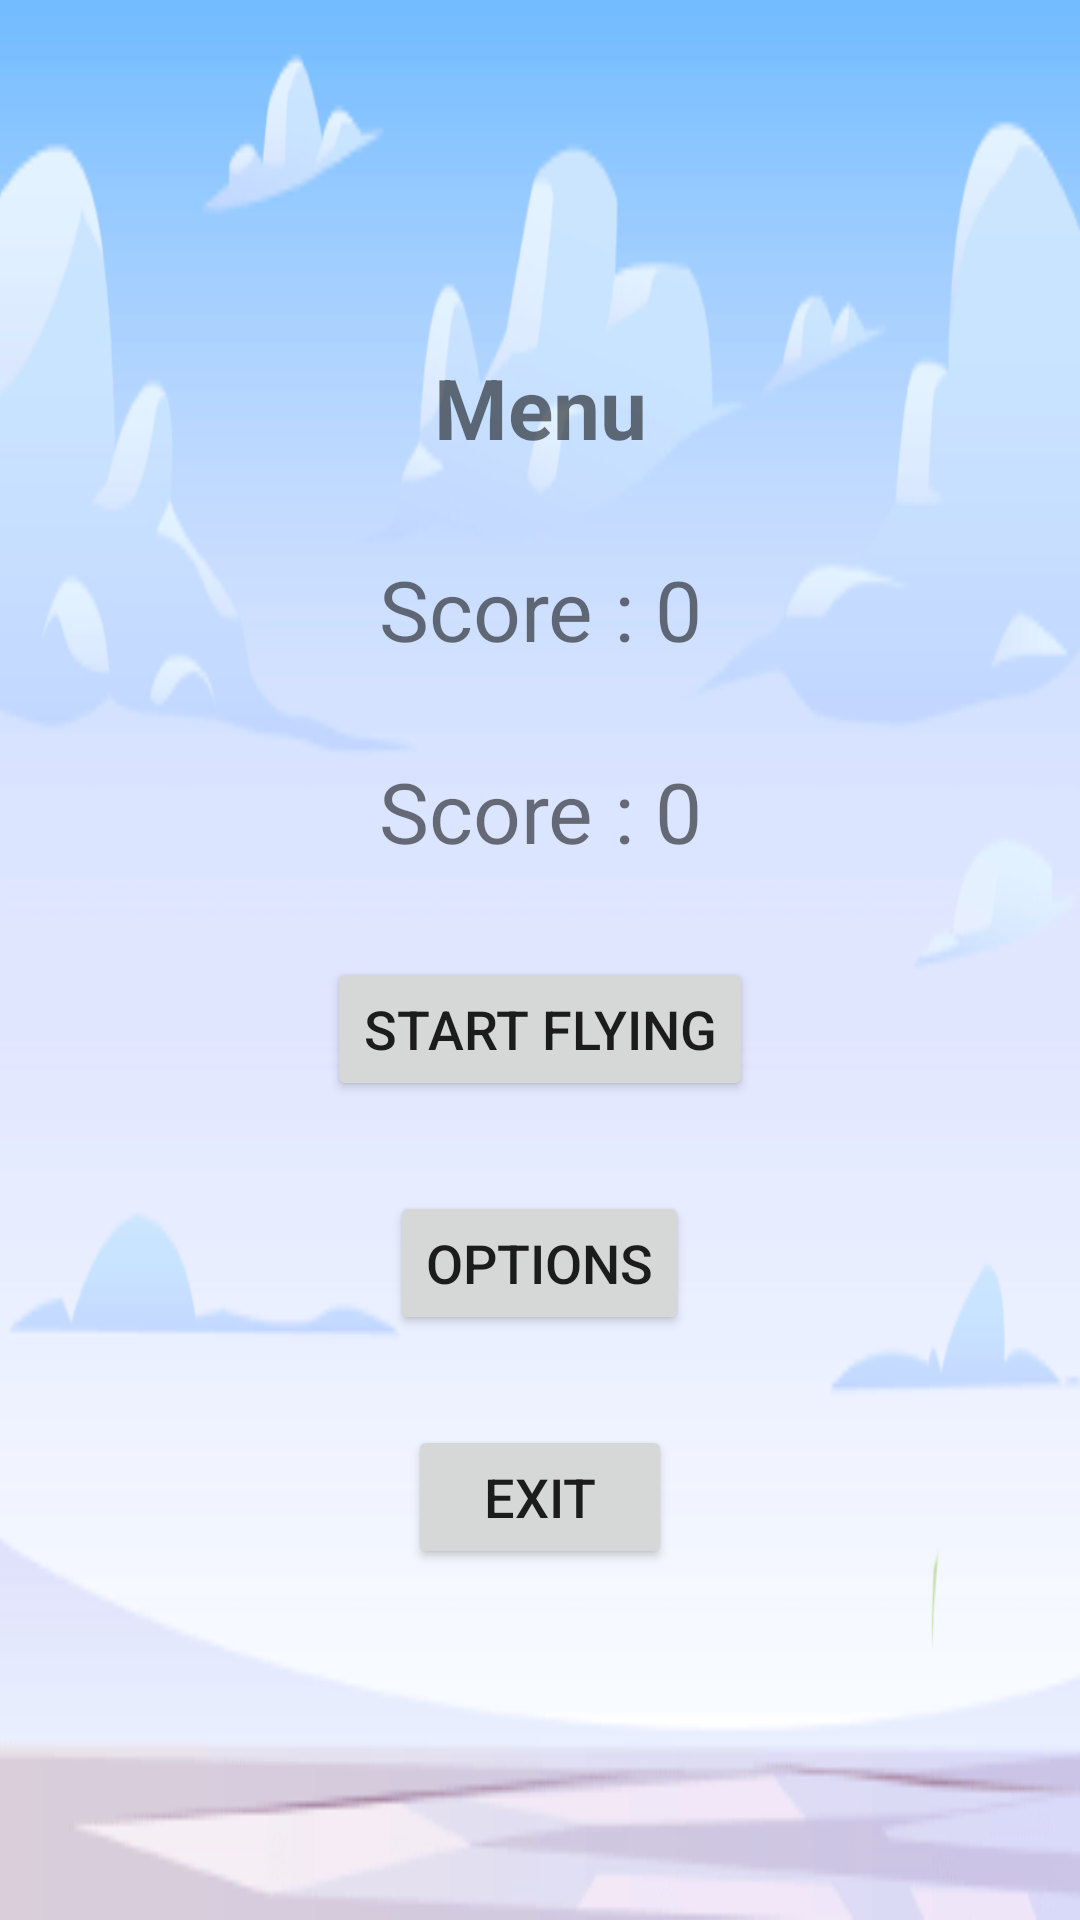

Produce the Android XML layout that renders to this screen, including the resource entries it uses.
<!-- AndroidManifest.xml: activity theme Theme.MadLab3Game -->
<!-- res/layout/activity_main.xml -->
<?xml version="1.0" encoding="utf-8"?>
<LinearLayout
    xmlns:android="http://schemas.android.com/apk/res/android"
    xmlns:app="http://schemas.android.com/apk/res-auto"
    xmlns:tools="http://schemas.android.com/tools"
    android:layout_width="fill_parent"
    android:layout_height="fill_parent"
    android:orientation="vertical"
    android:id="@+id/rootLayout"
    android:gravity="center"
    tools:context=".MainActivity"
    android:background="@drawable/sky"

    >
    <TextView
        android:id="@+id/Menu"
        android:textSize="28sp"
        android:text="Menu"
        android:textAlignment="center"
        android:textStyle="bold"
        android:layout_margin="15dp"
        android:layout_width="match_parent"
        android:layout_height="wrap_content"/>



    <TextView
        android:id="@+id/score"
        android:textSize="28sp"
        android:text="Score : 0"
        android:textAlignment="center"
        android:layout_margin="15dp"
        android:layout_width="match_parent"
        android:layout_height="wrap_content"/>

    <TextView
        android:id="@+id/highScoreTextView"
        android:textSize="28sp"
        android:text="Score : 0"
        android:textAlignment="center"
        android:layout_margin="15dp"
        android:layout_width="match_parent"
        android:layout_height="wrap_content"/>

    <Button
        android:id="@+id/startBtn"
        android:layout_width="wrap_content"
        android:layout_height="wrap_content"
        android:layout_margin="15dp"
        android:gravity="center"
        android:text="Start Flying"
        android:textSize="18sp" />

    <Button
        android:id="@+id/optionsBtn"
        android:layout_width="wrap_content"
        android:layout_height="wrap_content"
        android:layout_margin="15dp"
        android:gravity="center"
        android:text="Options"
        android:textSize="18sp" />

    <Button
        android:id="@+id/exitBtn"
        android:layout_width="wrap_content"
        android:layout_height="wrap_content"
        android:layout_margin="15dp"
        android:gravity="center"
        android:text="Exit"
        android:textSize="18sp" />

</LinearLayout>
<!-- resources referenced by this layout -->
<resources>
  <!-- drawable sky: png bitmap (drawable, 12974 bytes) -->
  <style name="Theme.MadLab3Game" parent="android:Theme.Material.Light.NoActionBar" />
</resources>
